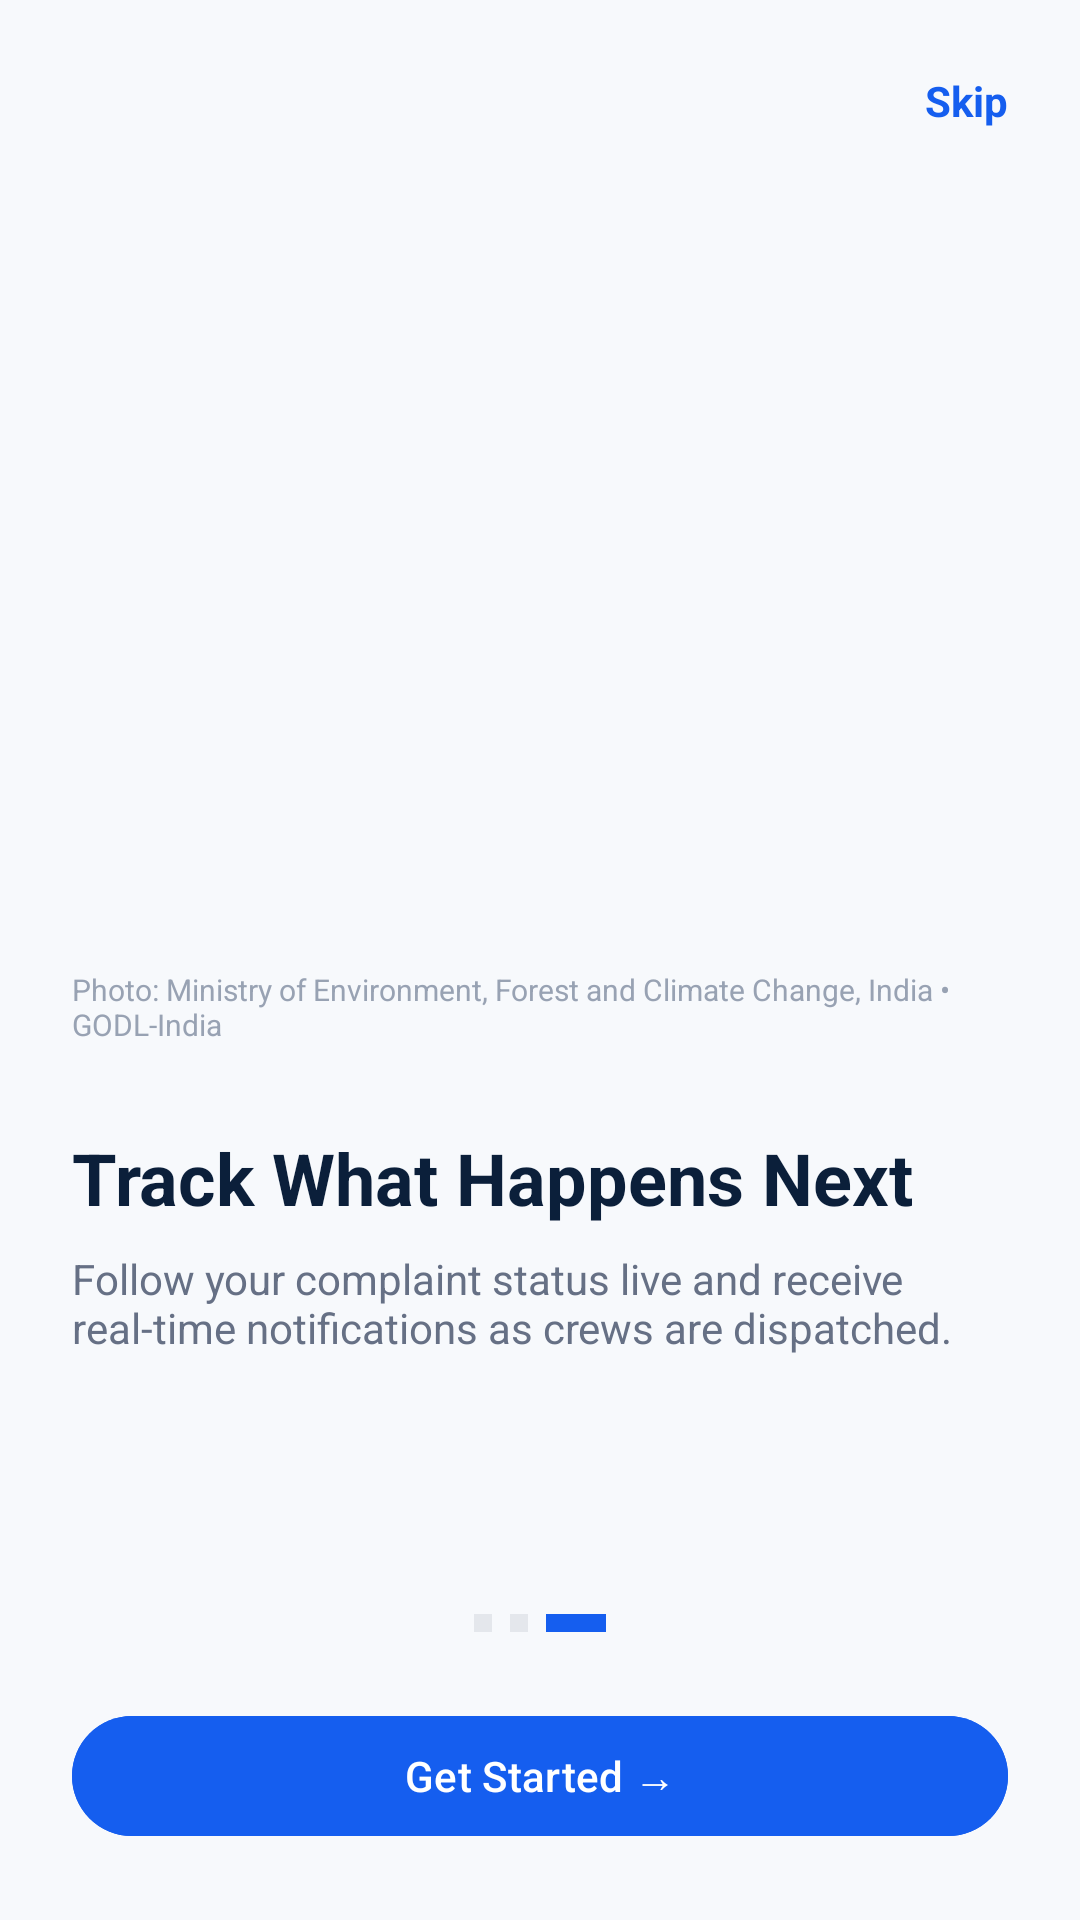

Reconstruct the res/layout file that produces this screen, plus the resources it refers to.
<!-- AndroidManifest.xml: application theme Theme.CivicAI -->
<!-- res/layout/activity_citizen_onboarding_3.xml -->
<?xml version="1.0" encoding="utf-8"?>
<LinearLayout 
    xmlns:android="http://schemas.android.com/apk/res/android"
    xmlns:app="http://schemas.android.com/apk/res-auto"
    android:layout_width="match_parent"
    android:layout_height="match_parent"
    android:orientation="vertical"
    android:background="@color/civic_bg"
    android:padding="24dp">

    <TextView
        android:id="@+id/btnSkip"
        android:layout_width="wrap_content"
        android:layout_height="wrap_content"
        android:layout_gravity="end"
        android:text="Skip"
        android:textColor="@color/civic_primary"
        android:textSize="14sp"
        android:textStyle="bold" />

    <ImageView
        android:id="@+id/imgOnboarding"
        android:layout_width="match_parent"
        android:layout_height="260dp"
        android:layout_marginTop="20dp"
        android:src="@drawable/illustration_onboarding_3" />

    <TextView
        android:layout_width="match_parent"
        android:layout_height="wrap_content"
        android:text="Photo: Ministry of Environment, Forest and Climate Change, India • GODL-India"
        android:textColor="@color/civic_text_muted"
        android:textSize="10sp" />

    <TextView
        android:layout_width="match_parent"
        android:layout_height="wrap_content"
        android:layout_marginTop="28dp"
        android:text="Track What Happens Next"
        android:textColor="@color/civic_navy"
        android:textSize="24sp"
        android:textStyle="bold" />

    <TextView
        android:layout_width="match_parent"
        android:layout_height="wrap_content"
        android:layout_marginTop="8dp"
        android:text="Follow your complaint status live and receive real-time notifications as crews are dispatched."
        android:textColor="@color/civic_text_secondary"
        android:textSize="14sp" />

    <View
        android:layout_width="match_parent"
        android:layout_height="0dp"
        android:layout_weight="1" />

    
    <LinearLayout android:layout_width="wrap_content" android:layout_height="wrap_content" android:layout_gravity="center" android:layout_marginBottom="24dp" android:orientation="horizontal">
        <View android:layout_width="6dp" android:layout_height="6dp" android:background="@color/civic_border" />
        <View android:layout_width="6dp" android:layout_height="6dp" android:layout_marginStart="6dp" android:background="@color/civic_border" />
        <View android:layout_width="20dp" android:layout_height="6dp" android:layout_marginStart="6dp" android:background="@color/civic_primary" />
    </LinearLayout>

    <com.google.android.material.button.MaterialButton
        android:id="@+id/btnGetStarted"
        android:layout_width="match_parent"
        android:layout_height="wrap_content"
        android:backgroundTint="@color/civic_primary"
        android:text="Get Started →" />
</LinearLayout>
<!-- resources referenced by this layout -->
<resources>
  <color name="civic_bg">#F7F9FC</color>
  <color name="civic_border">#E4E7EC</color>
  <color name="civic_navy">#0B1F3A</color>
  <color name="civic_primary">#155EEF</color>
  <color name="civic_text_muted">#98A2B3</color>
  <color name="civic_text_secondary">#667085</color>
  <style name="Theme.CivicAI" parent="Theme.Material3.DayNight.NoActionBar">
          
          <item name="colorPrimary">@color/primary_blue</item>
          <item name="colorOnPrimary">@color/white</item>
          <item name="colorPrimaryContainer">@color/status_in_progress_bg</item>
          <item name="colorOnPrimaryContainer">@color/dark_navy</item>
  
          
          <item name="colorSecondary">@color/ai_accent</item>
          <item name="colorOnSecondary">@color/white</item>
          <item name="colorSecondaryContainer">@color/ai_accent_bg</item>
          <item name="colorOnSecondaryContainer">@color/dark_navy</item>
  
          
          <item name="android:statusBarColor">@color/background_light</item>
          <item name="android:windowLightStatusBar">true</item>
          <item name="android:navigationBarColor">@color/card_surface</item>
          <item name="android:windowLightNavigationBar">true</item>
  
          
          <item name="android:colorBackground">@color/background_light</item>
          <item name="colorSurface">@color/card_surface</item>
          <item name="colorOnSurface">@color/primary_text</item>
      </style>
  <color name="primary_blue">#155EEF</color>
  <color name="white">#FFFFFF</color>
  <color name="status_in_progress_bg">#E0EAFF</color>
  <color name="dark_navy">#0B1F3A</color>
  <color name="ai_accent">#7A5AF8</color>
  <color name="ai_accent_bg">#F4EBFF</color>
  <color name="background_light">#F7F9FC</color>
  <color name="card_surface">#FFFFFF</color>
  <color name="primary_text">#172B4D</color>
</resources>
